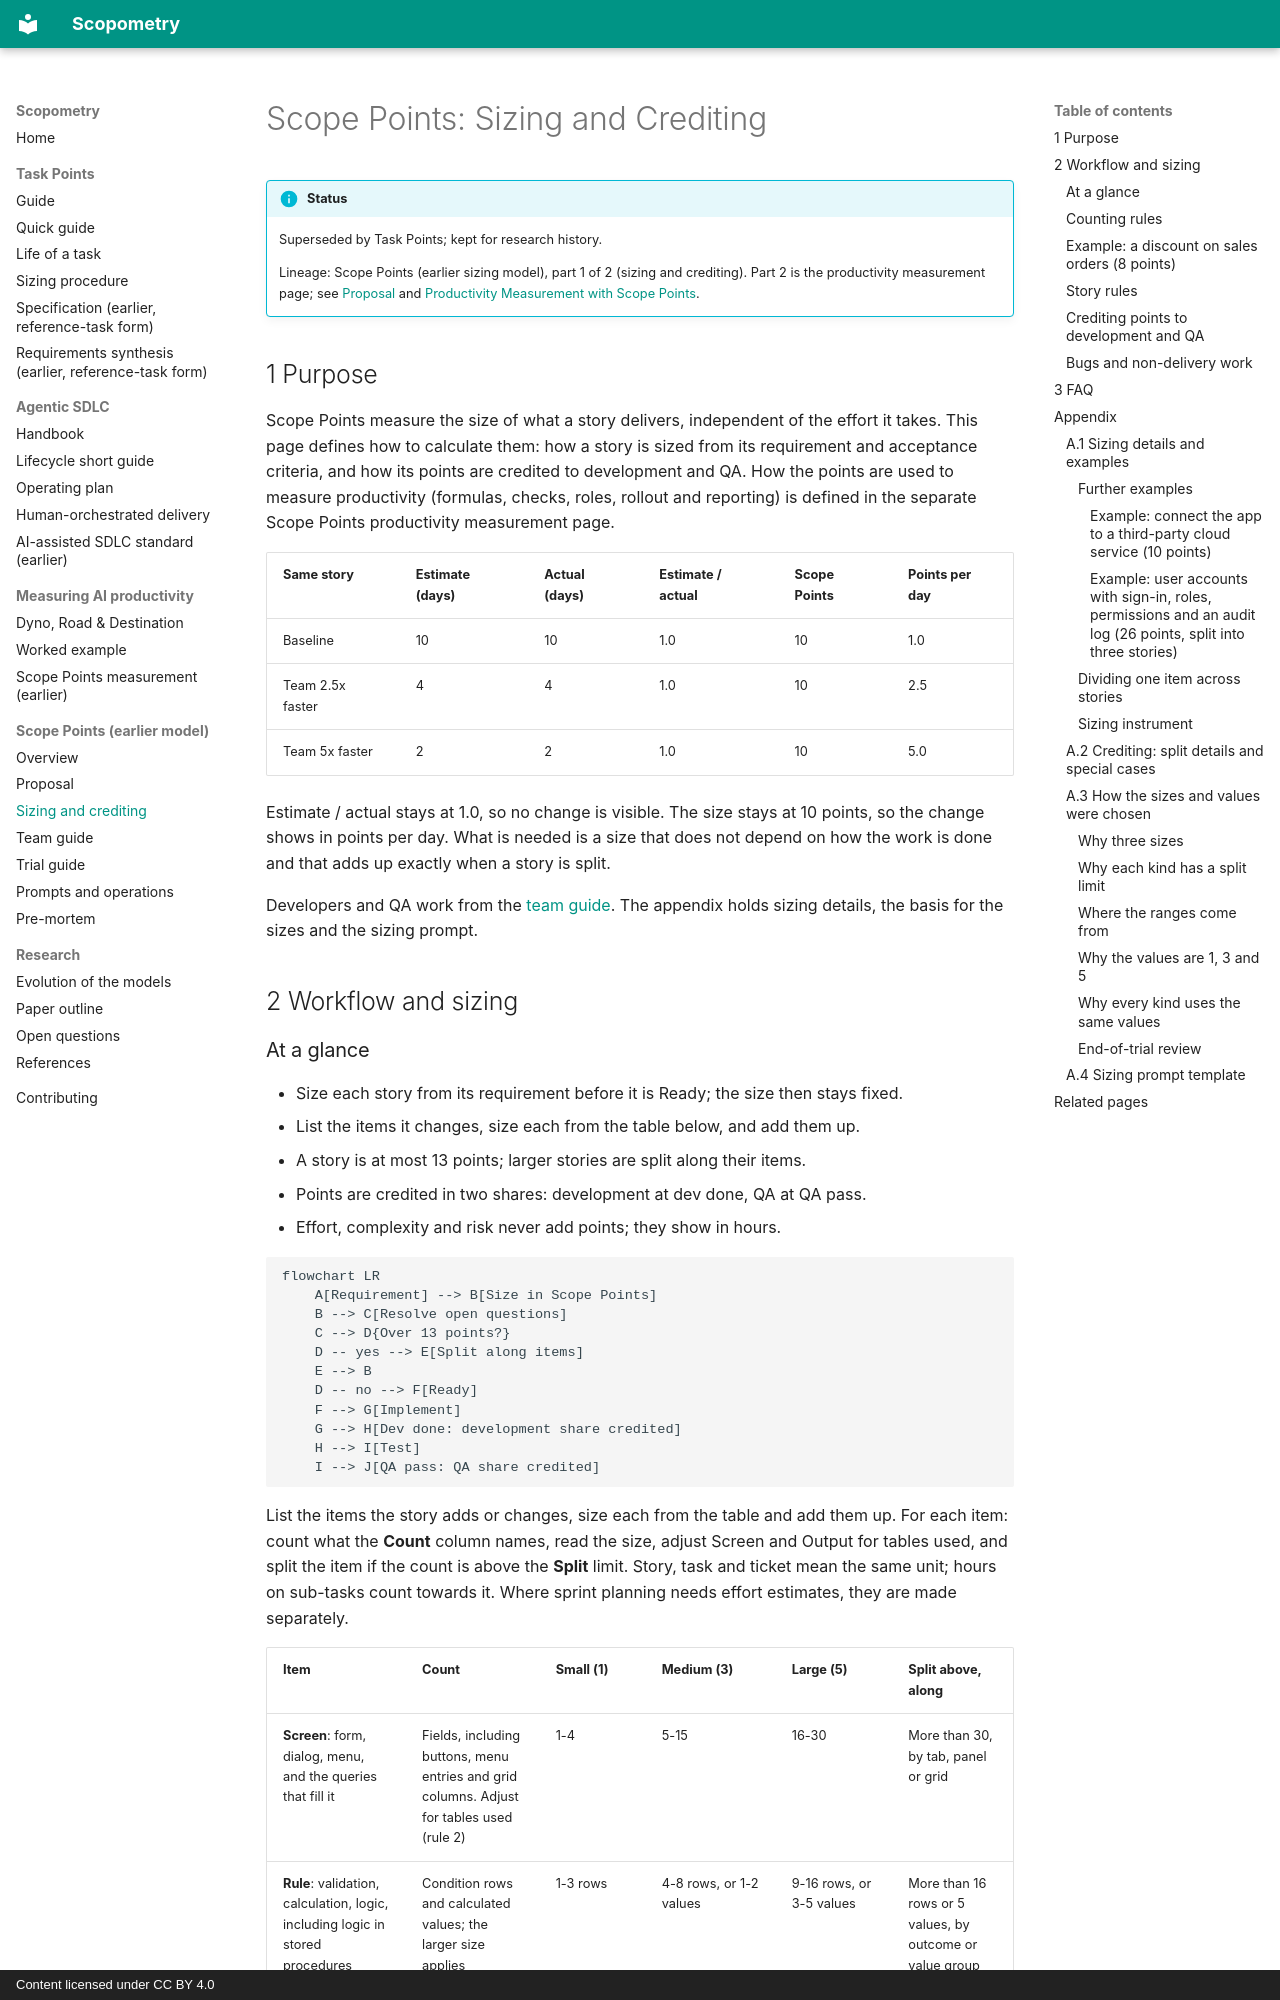

repository: adnanSharif/scopometry · page: scope-points/sizing-and-crediting/index.html · generator: mkdocs · copyright: Content licensed under CC BY 4.0

# Scope Points: Sizing and Crediting

!!! info "Status"
    Superseded by Task Points; kept for research history.

    Lineage: Scope Points (earlier sizing model), part 1 of 2 (sizing and crediting). Part 2 is the productivity measurement page; see [Proposal](proposal.md) and [Productivity Measurement with Scope Points](../measurement/productivity-measurement.md).

## 1 Purpose

Scope Points measure the size of what a story delivers, independent of the effort it takes. This page defines how to calculate them: how a story is sized from its requirement and acceptance criteria, and how its points are credited to development and QA. How the points are used to measure productivity (formulas, checks, roles, rollout and reporting) is defined in the separate Scope Points productivity measurement page.

| Same story | Estimate (days) | Actual (days) | Estimate / actual | Scope Points | Points per day |
| --- | --- | --- | --- | --- | --- |
| Baseline | 10 | 10 | 1.0 | 10 | 1.0 |
| Team 2.5x faster | 4 | 4 | 1.0 | 10 | 2.5 |
| Team 5x faster | 2 | 2 | 1.0 | 10 | 5.0 |

Estimate / actual stays at 1.0, so no change is visible. The size stays at 10 points, so the change shows in points per day. What is needed is a size that does not depend on how the work is done and that adds up exactly when a story is split.

Developers and QA work from the [team guide](team-guide.md). The appendix holds sizing details, the basis for the sizes and the sizing prompt.

## 2 Workflow and sizing
